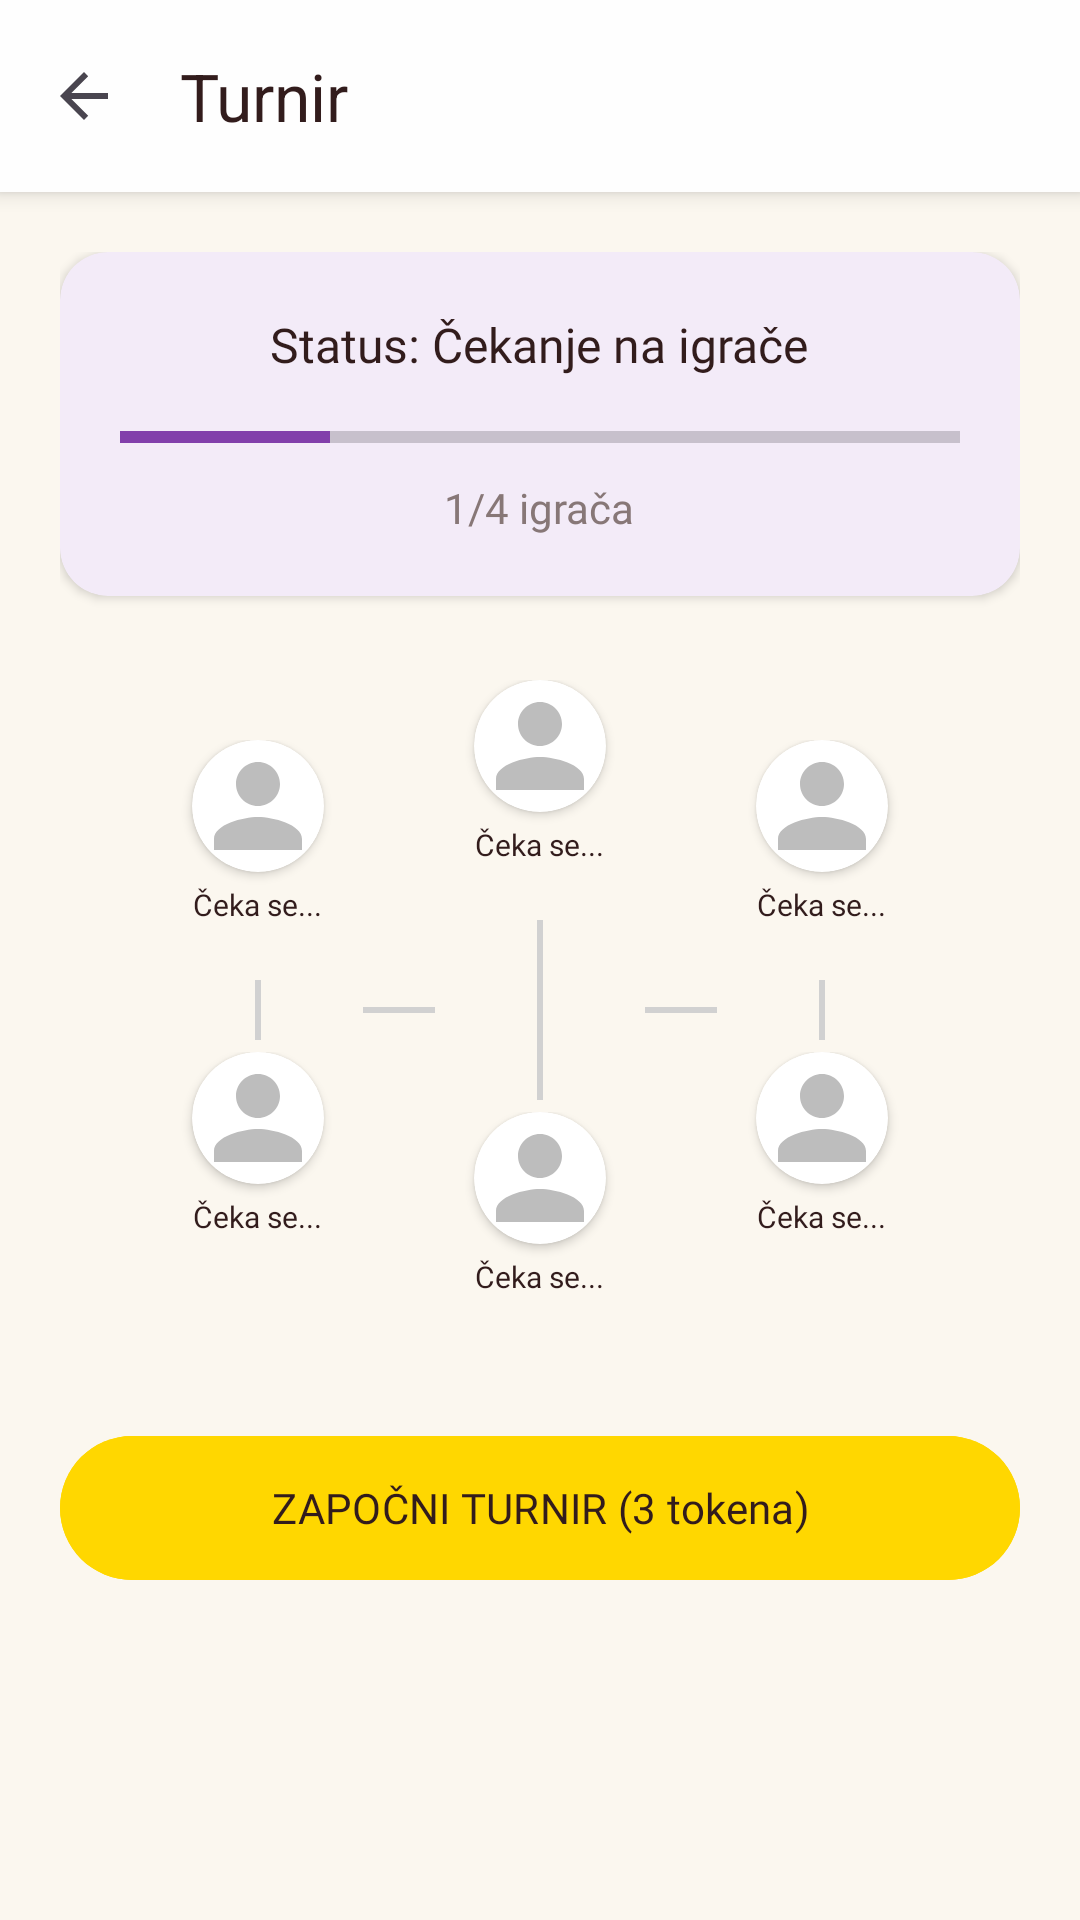

Write the Android layout XML for this screen, with the resource values it uses.
<!-- AndroidManifest.xml: application theme Theme.Slagalica -->
<!-- res/layout/activity_tournament.xml -->
<?xml version="1.0" encoding="utf-8"?>
<FrameLayout xmlns:android="http://schemas.android.com/apk/res/android"
    xmlns:app="http://schemas.android.com/apk/res-auto"
    android:layout_width="match_parent"
    android:layout_height="match_parent">

    
    <LinearLayout
        android:layout_width="match_parent"
        android:layout_height="match_parent"
        android:orientation="vertical"
        android:background="#FBF7EF">

        <androidx.cardview.widget.CardView
            android:layout_width="match_parent"
            android:layout_height="wrap_content"
            app:cardElevation="4dp"
            app:cardCornerRadius="0dp">

            <androidx.appcompat.widget.Toolbar
                android:id="@+id/toolbar"
                android:layout_width="match_parent"
                android:layout_height="?attr/actionBarSize"
                android:background="#FEFEFE"
                app:title="Turnir"
                app:titleTextColor="#321C1C"
                app:navigationIcon="?attr/homeAsUpIndicator" />
        </androidx.cardview.widget.CardView>

        <ScrollView
            android:layout_width="match_parent"
            android:layout_height="0dp"
            android:layout_weight="1"
            android:padding="20dp">

            <LinearLayout
                android:layout_width="match_parent"
                android:layout_height="wrap_content"
                android:orientation="vertical">

                <com.google.android.material.card.MaterialCardView
                    android:layout_width="match_parent"
                    android:layout_height="wrap_content"
                    app:cardCornerRadius="16dp"
                    app:cardElevation="2dp"
                    app:strokeWidth="0dp"
                    android:layout_marginBottom="24dp">

                    <LinearLayout
                        android:layout_width="match_parent"
                        android:layout_height="wrap_content"
                        android:orientation="vertical"
                        android:padding="20dp"
                        android:gravity="center">

                        <TextView
                            android:id="@+id/tvStatus"
                            android:layout_width="wrap_content"
                            android:layout_height="wrap_content"
                            android:text="Status: Čekanje na igrače"
                            android:textColor="#321C1C"
                            android:fontFamily="@font/fredoka_semibold"
                            android:textSize="16sp" />

                        <ProgressBar
                            android:id="@+id/pbPlayers"
                            style="?android:attr/progressBarStyleHorizontal"
                            android:layout_width="match_parent"
                            android:layout_height="wrap_content"
                            android:max="4"
                            android:progress="1"
                            android:progressTint="#823FAB"
                            android:layout_marginTop="12dp" />

                        <TextView
                            android:id="@+id/tvPlayerCount"
                            android:layout_width="wrap_content"
                            android:layout_height="wrap_content"
                            android:text="1/4 igrača"
                            android:textColor="#877777"
                            android:fontFamily="@font/fredoka_regular"
                            android:layout_marginTop="6dp" />
                    </LinearLayout>
                </com.google.android.material.card.MaterialCardView>

                
                <LinearLayout
                    android:layout_width="match_parent"
                    android:layout_height="wrap_content"
                    android:orientation="horizontal"
                    android:gravity="center"
                    android:layout_marginBottom="24dp">

                    <LinearLayout
                        android:layout_width="wrap_content"
                        android:layout_height="wrap_content"
                        android:orientation="vertical"
                        android:gravity="center">
                        <include layout="@layout/item_tournament_player" android:id="@+id/player1" />
                        <View android:layout_width="2dp" android:layout_height="20dp" android:background="#D1D1D1" />
                        <include layout="@layout/item_tournament_player" android:id="@+id/player2" />
                    </LinearLayout>

                    <View android:layout_width="24dp" android:layout_height="2dp" android:background="#D1D1D1" />

                    <LinearLayout
                        android:layout_width="wrap_content"
                        android:layout_height="wrap_content"
                        android:orientation="vertical"
                        android:gravity="center">
                        <include layout="@layout/item_tournament_player" android:id="@+id/finalist1" />
                        <View android:layout_width="2dp" android:layout_height="60dp" android:background="#D1D1D1" />
                        <include layout="@layout/item_tournament_player" android:id="@+id/finalist2" />
                    </LinearLayout>

                    <View android:layout_width="24dp" android:layout_height="2dp" android:background="#D1D1D1" />

                    <LinearLayout
                        android:layout_width="wrap_content"
                        android:layout_height="wrap_content"
                        android:orientation="vertical"
                        android:gravity="center">
                        <include layout="@layout/item_tournament_player" android:id="@+id/player3" />
                        <View android:layout_width="2dp" android:layout_height="20dp" android:background="#D1D1D1" />
                        <include layout="@layout/item_tournament_player" android:id="@+id/player4" />
                    </LinearLayout>
                </LinearLayout>

                <com.google.android.material.button.MaterialButton
                    android:id="@+id/btnJoinTournament"
                    android:layout_width="match_parent"
                    android:layout_height="56dp"
                    android:text="ZAPOČNI TURNIR (3 tokena)"
                    android:backgroundTint="#FFD700"
                    android:textColor="#321C1C"
                    android:fontFamily="@font/fredoka_bold"
                    app:cornerRadius="100dp" />

            </LinearLayout>
        </ScrollView>
    </LinearLayout>

    
    <FrameLayout
        android:id="@+id/layoutResult"
        android:layout_width="match_parent"
        android:layout_height="match_parent"
        android:background="#CC000000"
        android:visibility="gone"
        android:gravity="center">

        <com.google.android.material.card.MaterialCardView
            android:layout_width="280dp"
            android:layout_height="wrap_content"
            android:layout_gravity="center"
            app:cardCornerRadius="24dp"
            app:cardElevation="8dp"
            app:cardBackgroundColor="#FEFEFE">

            <LinearLayout
                android:layout_width="match_parent"
                android:layout_height="wrap_content"
                android:orientation="vertical"
                android:padding="32dp"
                android:gravity="center">

                <TextView
                    android:id="@+id/tvResultTitle"
                    android:layout_width="wrap_content"
                    android:layout_height="wrap_content"
                    android:text="POBEDIO SI!"
                    android:textColor="#823FAB"
                    android:textSize="28sp"
                    android:fontFamily="@font/fredoka_bold"
                    android:textAlignment="center" />

                <TextView
                    android:id="@+id/tvResultDetail"
                    android:layout_width="wrap_content"
                    android:layout_height="wrap_content"
                    android:layout_marginTop="12dp"
                    android:text="+2 tokena!"
                    android:textColor="#321C1C"
                    android:textSize="16sp"
                    android:fontFamily="@font/fredoka_semibold"
                    android:textAlignment="center" />

                <TextView
                    android:layout_width="wrap_content"
                    android:layout_height="wrap_content"
                    android:layout_marginTop="20dp"
                    android:text="Dodirni za zatvaranje"
                    android:textColor="#877777"
                    android:textSize="12sp"
                    android:fontFamily="@font/fredoka_regular" />
            </LinearLayout>
        </com.google.android.material.card.MaterialCardView>
    </FrameLayout>

</FrameLayout>
<!-- res/layout/item_tournament_player.xml (included above) -->
<?xml version="1.0" encoding="utf-8"?>
<LinearLayout xmlns:android="http://schemas.android.com/apk/res/android"
    xmlns:app="http://schemas.android.com/apk/res-auto"
    android:layout_width="70dp"
    android:layout_height="wrap_content"
    android:gravity="center"
    android:orientation="vertical"
    android:padding="4dp">

    <androidx.cardview.widget.CardView
        android:layout_width="44dp"
        android:layout_height="44dp"
        app:cardCornerRadius="22dp"
        app:cardElevation="2dp"
        app:cardBackgroundColor="#FFFFFF">

        <ImageView
            android:id="@+id/ivAvatar"
            android:layout_width="match_parent"
            android:layout_height="match_parent"
            android:scaleType="centerCrop"
            android:src="@drawable/ic_user"
            android:contentDescription="Avatar" />
    </androidx.cardview.widget.CardView>

    <TextView
        android:id="@+id/tvUsername"
        android:layout_width="wrap_content"
        android:layout_height="wrap_content"
        android:layout_marginTop="4dp"
        android:text="Čeka se..."
        android:textColor="#321C1C"
        android:textSize="10sp"
        android:fontFamily="@font/fredoka_semibold"
        android:maxLines="1"
        android:ellipsize="end" />

    
    <TextView
        android:id="@+id/tvLeague"
        android:layout_width="wrap_content"
        android:layout_height="wrap_content"
        android:layout_marginTop="2dp"
        android:text=""
        android:textColor="#823FAB"
        android:textSize="9sp"
        android:fontFamily="@font/fredoka_regular"
        android:maxLines="1"
        android:ellipsize="end" />

</LinearLayout>
<!-- resources referenced by this layout -->
<resources>
  <!-- drawable ic_user (drawable) -->
  <?xml version="1.0" encoding="utf-8"?>
  <vector xmlns:android="http://schemas.android.com/apk/res/android"
      android:width="24dp"
      android:height="24dp"
      android:viewportWidth="24"
      android:viewportHeight="24">
      <path
          android:fillColor="#BDBDBD"
          android:pathData="M12,12c2.21,0 4,-1.79 4,-4s-1.79,-4 -4,-4 -4,1.79 -4,4 1.79,4 4,4zM12,14c-2.67,0 -8,1.34 -8,4v2h16v-2c0,-2.66 -5.33,-4 -8,-4z" />
  </vector>
  <style name="Theme.Slagalica" parent="Base.Theme.Slagalica" />
  <style name="Base.Theme.Slagalica" parent="Theme.Material3.DayNight.NoActionBar">
          
          
      </style>
</resources>
